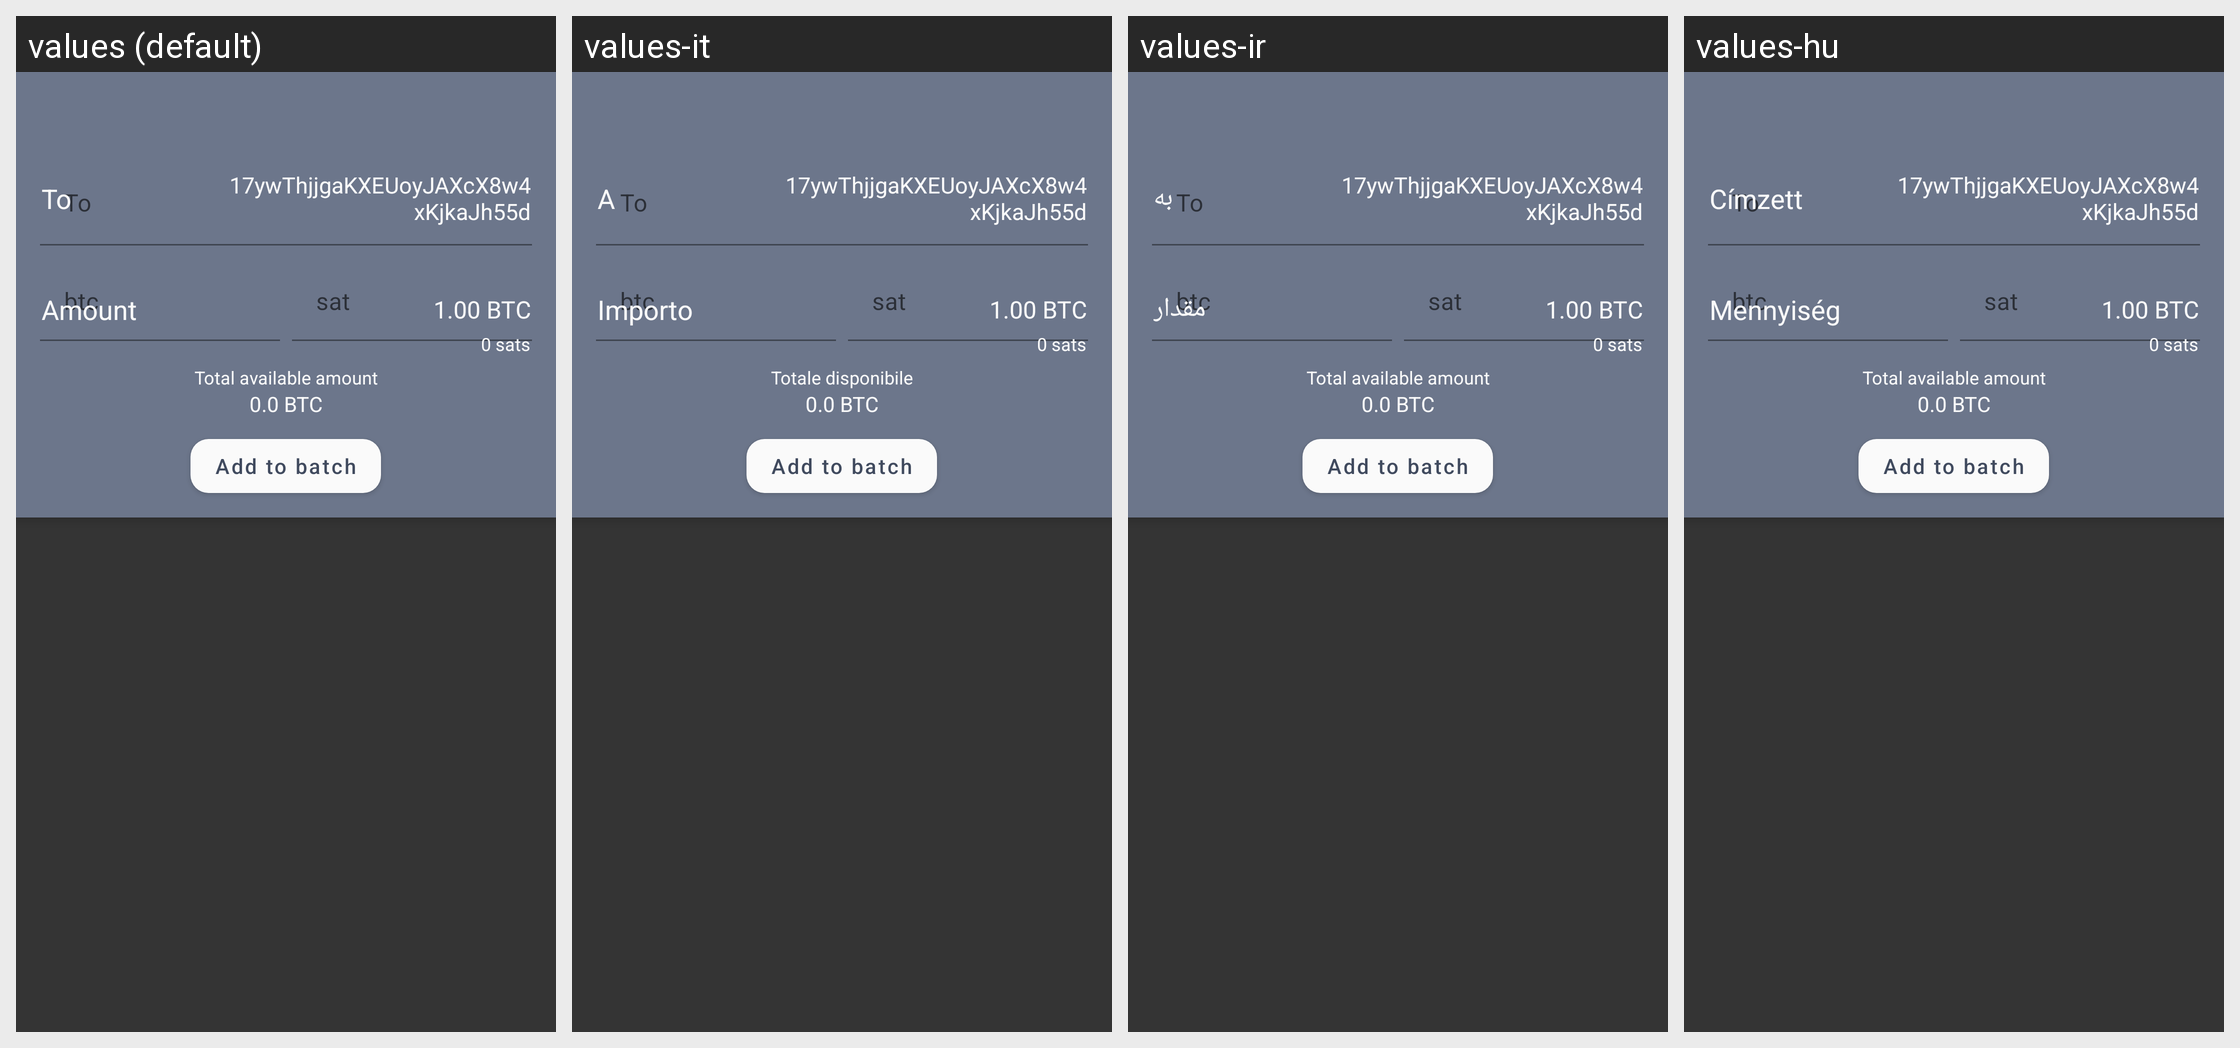

The Android screen above is rendered under several locales of the same app. Produce the string resources it draws, with the default and per-locale values.
Android screen res/layout/activity_batch_spend.xml rendered under 4 locales, left to right: values (default), values-it, values-ir, values-hu. Device: Nexus 5 (rendered at 1080×1920; each locale shown at half size, 540×960, under a caption strip naming it); theme Theme.Samourai.Material.
Other locales in the repository, not shown: values-bg, values-br, values-cn, values-cs, values-de, values-es, values-fr, values-id, values-my, values-nl, values-pt, values-pt-rBR, values-ru, values-sk, values-tr, values-zh-rCN.
Strings drawn on this screen, with the default value and each locale's value (text and hints the layout hard-codes, and strings that could not be matched under every locale, appear in the picture but are not listed):

add_to_batch
  values: Add to batch
  values-it: Add to batch  [not translated; the default value is used]
  values-ir: Add to batch  [not translated; the default value is used]
  values-hu: Add to batch  [not translated; the default value is used]

total_available_amount
  values: Total available amount
  values-it: Totale disponibile
  values-ir: Total available amount  [not translated; the default value is used]
  values-hu: Total available amount  [not translated; the default value is used]

to
  values: To
  values-it: A
  values-ir: به
  values-hu: Címzett

amount
  values: Amount
  values-it: Importo
  values-ir: مقدار
  values-hu: Mennyiség
